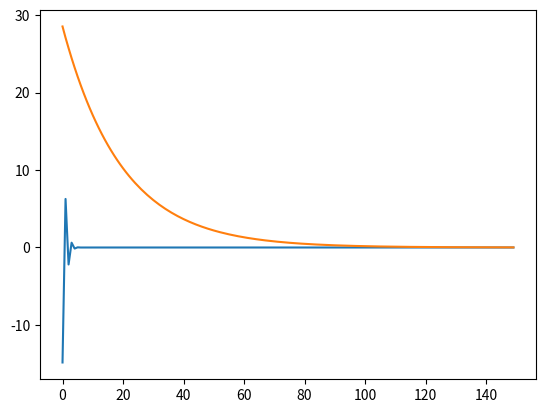

Write Python code to recreate this figure.
import numpy as np
import matplotlib.pyplot as plt
import scipy as sp

#Given constants
a=.001 #Reproduction rate of rabbits
b=.01 #Interaction rate
c=.01 #Death rate of foxes
e=.001 #Reproduction rate of foxes

#Array of y-coordinates
rSol= []
fSol = []

def drdt(r,f):
    return (a*r)-(b*r*f)

def dfdt(r,f):
    return (e*b*r*f)-(c*f)

def domain(domain): #Returns array of x-coordinates
    d = []
    for i in range(domain):
        d.insert(i,i)
    return d

def euler_method(r0,f0,h,n):
    for i in range(n): #iterate it n months

        r = r0 + h*drdt(r0,f0)
        f = f0 + h*dfdt(r0,f0)
        r0 = r
        f0 = f

        rSol.insert(i,r)
        fSol.insert(i,f)

    plt.plot(domain(n),rSol)
    plt.plot(domain(n),fSol)
    plt.show()

euler_method(30,30,5,150)